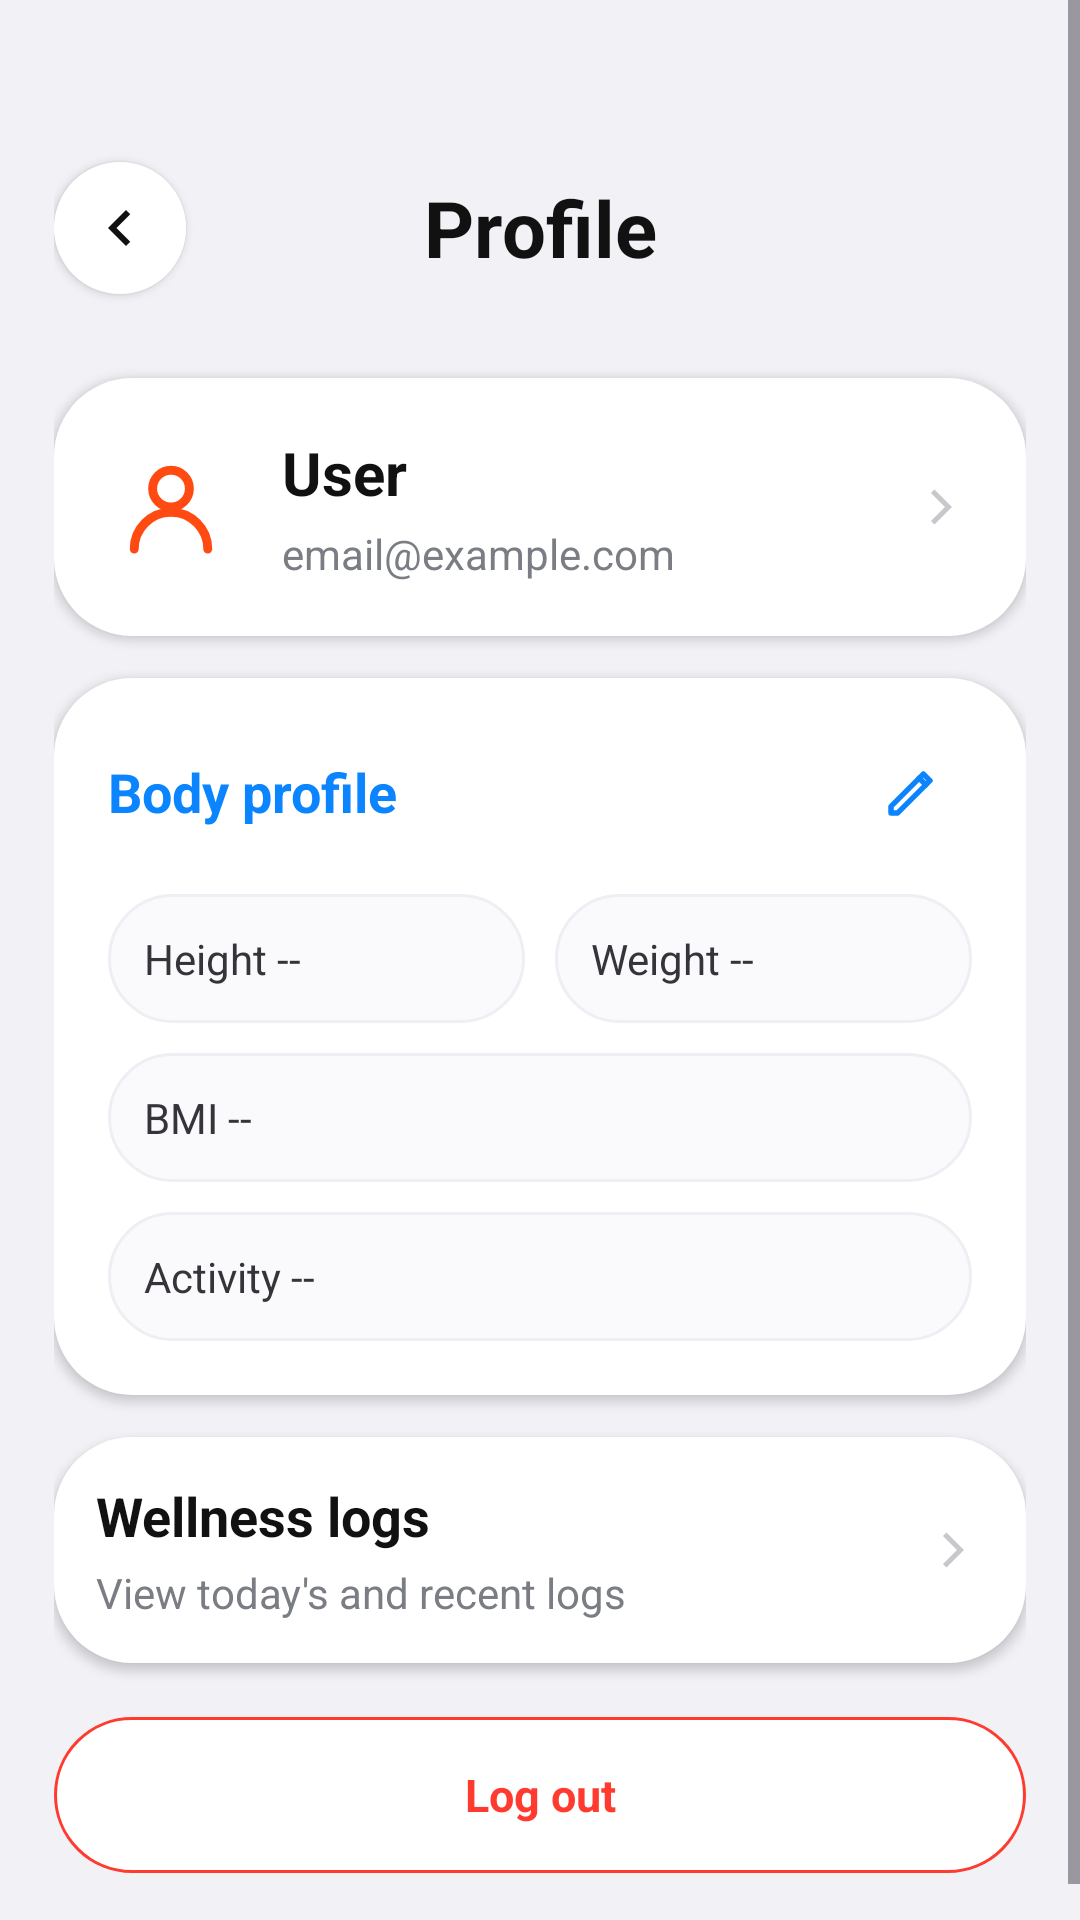

Reconstruct the res/layout file that produces this screen, plus the resources it refers to.
<!-- AndroidManifest.xml: application theme Theme.WellnessApp -->
<!-- res/layout/activity_profile.xml -->
<?xml version="1.0" encoding="utf-8"?>
<ScrollView xmlns:android="http://schemas.android.com/apk/res/android"
    xmlns:app="http://schemas.android.com/apk/res-auto"
    android:layout_width="match_parent"
    android:layout_height="match_parent"
    android:background="@drawable/bg_screen"
    android:fillViewport="true">

    <LinearLayout
        android:layout_width="match_parent"
        android:layout_height="wrap_content"
        android:orientation="vertical"
        android:paddingStart="18dp"
        android:paddingTop="48dp"
        android:paddingEnd="18dp"
        android:paddingBottom="28dp">

        <FrameLayout
            style="@style/WellnessHeaderBar">

            <ImageButton
                android:id="@+id/btnProfileBack"
                style="@style/WellnessBackButton"
                android:layout_width="44dp"
                android:layout_height="44dp"
                android:layout_gravity="start|center_vertical"
                app:tint="#111111" />

            <TextView
                style="@style/WellnessHeaderTitle"
                android:layout_width="match_parent"
                android:layout_height="match_parent"
                android:gravity="center"
                android:text="Profile"
                android:textColor="#111111" />
        </FrameLayout>

        <ProgressBar
            android:id="@+id/progressProfile"
            android:layout_width="wrap_content"
            android:layout_height="wrap_content"
            android:layout_gravity="center_horizontal"
            android:layout_marginTop="18dp"
            android:visibility="gone" />

        <TextView
            android:id="@+id/tvProfileError"
            android:layout_width="match_parent"
            android:layout_height="wrap_content"
            android:layout_marginTop="16dp"
            android:background="@drawable/bg_delete_button"
            android:padding="12dp"
            android:textColor="#FFFFFF"
            android:textSize="14sp"
            android:visibility="gone" />

        <LinearLayout
            android:id="@+id/cardAccount"
            android:layout_width="match_parent"
            android:layout_height="wrap_content"
            android:layout_marginTop="22dp"
            android:background="@drawable/bg_card"
            android:clickable="true"
            android:elevation="2dp"
            android:focusable="true"
            android:foreground="?attr/selectableItemBackground"
            android:gravity="center_vertical"
            android:orientation="horizontal"
            android:padding="18dp">

            <ImageView
                android:layout_width="42dp"
                android:layout_height="42dp"
                android:src="@drawable/ic_nav_profile"
                app:tint="@color/health_orange" />

            <LinearLayout
                android:layout_width="0dp"
                android:layout_height="wrap_content"
                android:layout_marginStart="16dp"
                android:layout_weight="1"
                android:orientation="vertical">

                <TextView
                    android:id="@+id/tvProfileName"
                    android:layout_width="match_parent"
                    android:layout_height="wrap_content"
                    android:text="User"
                    android:textColor="#111111"
                    android:textSize="20sp"
                    android:textStyle="bold" />

                <TextView
                    android:id="@+id/tvProfileEmail"
                    android:layout_width="match_parent"
                    android:layout_height="wrap_content"
                    android:layout_marginTop="4dp"
                    android:text="email@example.com"
                    android:textColor="@color/health_text_secondary"
                    android:textSize="14sp" />
            </LinearLayout>

            <ImageView
                android:layout_width="20dp"
                android:layout_height="20dp"
                android:src="@drawable/ic_chevron_right" />
        </LinearLayout>

        <LinearLayout
            android:id="@+id/cardBodyProfile"
            android:layout_width="match_parent"
            android:layout_height="wrap_content"
            android:layout_marginTop="14dp"
            android:background="@drawable/bg_card"
            android:elevation="2dp"
            android:orientation="vertical"
            android:padding="18dp">

            <LinearLayout
                android:layout_width="match_parent"
                android:layout_height="wrap_content"
                android:gravity="center_vertical"
                android:orientation="horizontal">

                <TextView
                    android:layout_width="0dp"
                    android:layout_height="wrap_content"
                    android:layout_weight="1"
                    android:text="Body profile"
                    android:textColor="@color/health_blue"
                    android:textSize="18sp"
                    android:textStyle="bold" />

                <ImageButton
                    android:id="@+id/btnEditBodyProfile"
                    android:layout_width="40dp"
                    android:layout_height="40dp"
                    android:background="?attr/selectableItemBackgroundBorderless"
                    android:contentDescription="Edit body profile"
                    android:padding="8dp"
                    android:scaleType="center"
                    android:src="@drawable/ic_edit_simple"
                    app:tint="@color/health_blue" />

                <TextView
                    android:id="@+id/tvBodyStatus"
                    android:layout_width="wrap_content"
                    android:layout_height="wrap_content"
                    android:background="@drawable/bg_bmi_badge"
                    android:paddingStart="12dp"
                    android:paddingTop="7dp"
                    android:paddingEnd="12dp"
                    android:paddingBottom="7dp"
                    android:text="Incomplete"
                    android:textColor="@color/health_mint"
                    android:textSize="13sp"
                    android:textStyle="bold"
                    android:visibility="gone" />
            </LinearLayout>

            <LinearLayout
                android:layout_width="match_parent"
                android:layout_height="wrap_content"
                android:layout_marginTop="14dp"
                android:orientation="horizontal">

                <TextView
                    android:id="@+id/tvProfileHeight"
                    android:layout_width="0dp"
                    android:layout_height="wrap_content"
                    android:layout_weight="1"
                    android:background="@drawable/bg_card_subtle"
                    android:padding="12dp"
                    android:text="Height --"
                    android:textColor="#34343A"
                    android:textSize="14sp" />

                <TextView
                    android:id="@+id/tvProfileWeight"
                    android:layout_width="0dp"
                    android:layout_height="wrap_content"
                    android:layout_marginStart="10dp"
                    android:layout_weight="1"
                    android:background="@drawable/bg_card_subtle"
                    android:padding="12dp"
                    android:text="Weight --"
                    android:textColor="#34343A"
                    android:textSize="14sp" />
            </LinearLayout>

            <TextView
                android:id="@+id/tvProfileBmi"
                android:layout_width="match_parent"
                android:layout_height="wrap_content"
                android:layout_marginTop="10dp"
                android:background="@drawable/bg_card_subtle"
                android:padding="12dp"
                android:text="BMI --"
                android:textColor="#34343A"
                android:textSize="14sp" />

            <TextView
                android:id="@+id/tvProfileActivity"
                android:layout_width="match_parent"
                android:layout_height="wrap_content"
                android:layout_marginTop="10dp"
                android:background="@drawable/bg_card_subtle"
                android:padding="12dp"
                android:text="Activity --"
                android:textColor="#34343A"
                android:textSize="14sp" />
        </LinearLayout>

        <LinearLayout
            android:id="@+id/cardWellnessData"
            android:layout_width="match_parent"
            android:layout_height="wrap_content"
            android:layout_marginTop="14dp"
            android:background="@drawable/bg_card"
            android:clickable="true"
            android:elevation="2dp"
            android:focusable="true"
            android:foreground="?attr/selectableItemBackground"
            android:gravity="center_vertical"
            android:orientation="horizontal"
            android:padding="14dp">

            <LinearLayout
                android:layout_width="0dp"
                android:layout_height="wrap_content"
                android:layout_weight="1"
                android:orientation="vertical">

                <TextView
                    android:layout_width="match_parent"
                    android:layout_height="wrap_content"
                    android:text="Wellness logs"
                    android:textColor="#111111"
                    android:textSize="18sp"
                    android:textStyle="bold" />

                <TextView
                    android:layout_width="match_parent"
                    android:layout_height="wrap_content"
                    android:layout_marginTop="4dp"
                    android:text="View today's and recent logs"
                    android:textColor="@color/health_text_secondary"
                    android:textSize="14sp" />
            </LinearLayout>

            <ImageView
                android:layout_width="20dp"
                android:layout_height="20dp"
                android:src="@drawable/ic_chevron_right" />
        </LinearLayout>

        <TextView
            android:id="@+id/cardLogout"
            android:layout_width="match_parent"
            android:layout_height="52dp"
            android:layout_marginTop="18dp"
            android:background="@drawable/bg_danger_outline_button"
            android:clickable="true"
            android:focusable="true"
            android:foreground="?attr/selectableItemBackground"
            android:gravity="center"
            android:text="Log out"
            android:textColor="#FF3B30"
            android:textSize="15sp"
            android:textStyle="bold" />
    </LinearLayout>
</ScrollView>
<!-- resources referenced by this layout -->
<resources>
  <color name="health_blue">#0A84FF</color>
  <color name="health_mint">#4E9F87</color>
  <color name="health_orange">#FF4B12</color>
  <color name="health_text_secondary">#7A7D83</color>
  <!-- drawable bg_bmi_badge (drawable) -->
  <?xml version="1.0" encoding="utf-8"?>
  <shape xmlns:android="http://schemas.android.com/apk/res/android">
      <solid android:color="#EAF7F2" />
      <corners android:radius="16dp" />
  </shape>
  <!-- drawable bg_card (drawable) -->
  <?xml version="1.0" encoding="utf-8"?>
  <shape xmlns:android="http://schemas.android.com/apk/res/android">
      <solid android:color="#FFFFFF" />
      <corners android:radius="26dp" />
  </shape>
  <!-- drawable bg_card_subtle (drawable) -->
  <?xml version="1.0" encoding="utf-8"?>
  <shape xmlns:android="http://schemas.android.com/apk/res/android">
      <solid android:color="#FAFAFC" />
      <corners android:radius="22dp" />
      <stroke
          android:width="1dp"
          android:color="#EEEFF4" />
  </shape>
  <!-- drawable bg_danger_outline_button (drawable) -->
  <?xml version="1.0" encoding="utf-8"?>
  <shape xmlns:android="http://schemas.android.com/apk/res/android">
      <solid android:color="#FFFFFF" />
      <stroke
          android:width="1dp"
          android:color="#FF3B30" />
      <corners android:radius="28dp" />
  </shape>
  <!-- drawable bg_delete_button (drawable) -->
  <?xml version="1.0" encoding="utf-8"?>
  <shape xmlns:android="http://schemas.android.com/apk/res/android">
      <solid android:color="#FF3B30" />
      <corners android:radius="28dp" />
  </shape>
  <!-- drawable bg_screen (drawable) -->
  <?xml version="1.0" encoding="utf-8"?>
  <shape xmlns:android="http://schemas.android.com/apk/res/android">
      <solid android:color="#F2F1F6" />
  </shape>
  <!-- drawable ic_chevron_right (drawable) -->
  <?xml version="1.0" encoding="utf-8"?>
  <vector xmlns:android="http://schemas.android.com/apk/res/android"
      android:width="20dp"
      android:height="20dp"
      android:viewportWidth="20"
      android:viewportHeight="20">
      <path
          android:fillColor="#C7C7CC"
          android:pathData="M7.5,4.17L6.33,5.34L10.99,10L6.33,14.66L7.5,15.83L13.33,10z" />
  </vector>
  <style name="WellnessHeaderBar">
          <item name="android:layout_width">match_parent</item>
          <item name="android:layout_height">56dp</item>
      </style>
  <style name="WellnessHeaderTitle">
          <item name="android:layout_width">match_parent</item>
          <item name="android:layout_height">match_parent</item>
          <item name="android:gravity">center</item>
          <item name="android:maxLines">2</item>
          <item name="android:textColor">@color/health_text_primary</item>
          <item name="android:textSize">26sp</item>
          <item name="android:textStyle">bold</item>
      </style>
  <style name="Theme.WellnessApp" parent="Base.Theme.WellnessApp" />
  <!-- drawable bg_back_button (drawable) -->
  <?xml version="1.0" encoding="utf-8"?>
  <shape xmlns:android="http://schemas.android.com/apk/res/android"
      android:shape="oval">
      <solid android:color="#FFFFFF" />
  </shape>
  <!-- drawable ic_back_arrow (drawable) -->
  <?xml version="1.0" encoding="utf-8"?>
  <vector xmlns:android="http://schemas.android.com/apk/res/android"
      android:width="24dp"
      android:height="24dp"
      android:viewportWidth="24"
      android:viewportHeight="24">
      <path
          android:fillColor="#111111"
          android:pathData="M15.41,7.41L14,6l-6,6l6,6l1.41,-1.41L10.83,12z" />
  </vector>
  <color name="health_text_primary">#111111</color>
  <color name="white">#FFFFFFFF</color>
  <color name="health_card">#FFFFFFFF</color>
  <color name="health_error">#B3261E</color>
  <style name="Widget.Wellness.MaterialButton" parent="Widget.Material3.Button">
          <item name="backgroundTint">@color/classic_gray</item>
      </style>
  <color name="classic_gray">#E5E5EA</color>
</resources>
